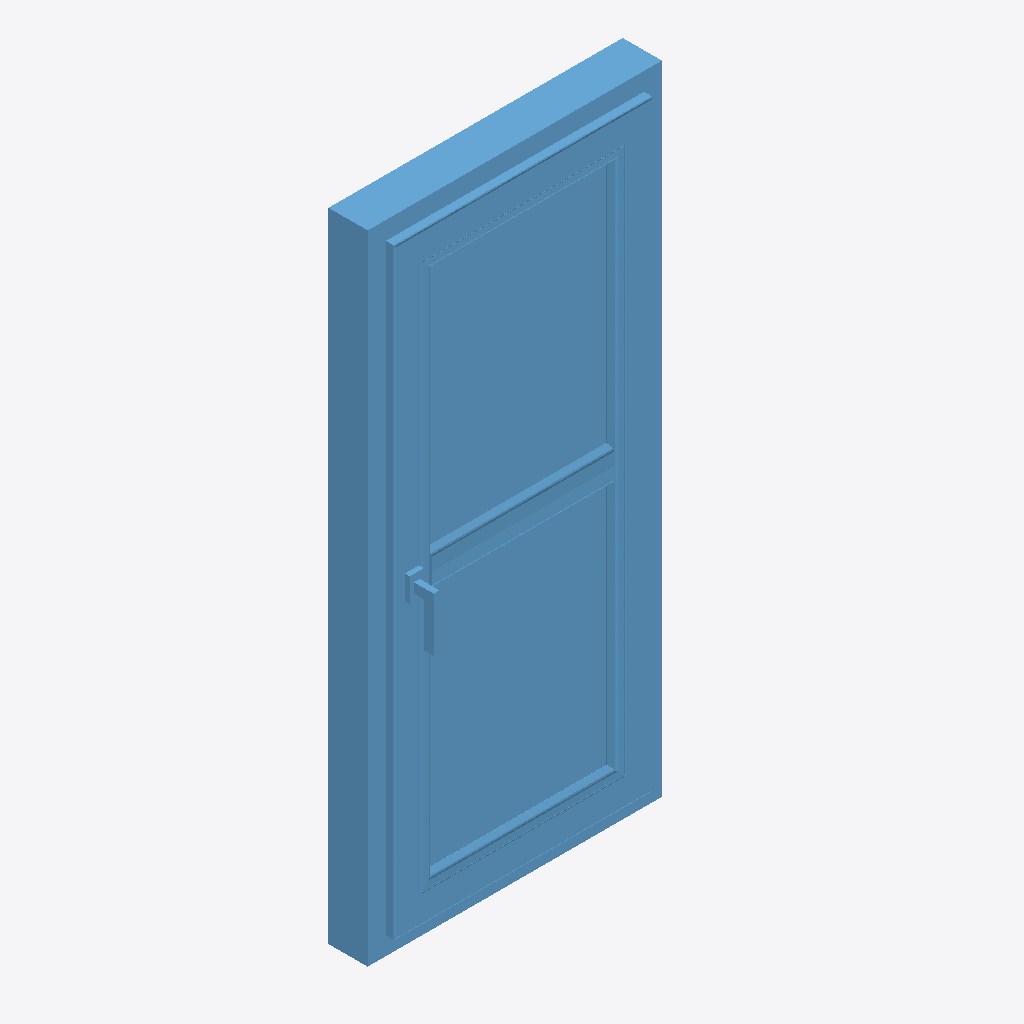
Isometric view of an IFC building model (IFC-SPF (STEP), schema IFC2X3, length unit millimetre), seen from the south-west, elements coloured by IFC class: 1 window (light blue).
Extent 0.6 m × 0.1 m × 1.3 m (x, y, z). Storeys (1): Level 1 at 0.00 m. Elements (1): 1 IfcWindow.

HEADER;
FILE_DESCRIPTION(('ViewDefinition [CoordinationView_V2.0, QuantityTakeOffAddOnView]'),'2;1');
FILE_NAME('0001','2022-06-06T15:12:37',(''),(''),'The EXPRESS Data Manager Version 5.02.0100.07 : ','21.0.0.383 - Exporter 21.2.1.0 - Alternate UI 21','');
FILE_SCHEMA(('IFC2X3'));
ENDSEC;
DATA;
#121=IFCPROJECT('29wAYORHv5FPxU3IP658m$',#42,'0001',$,$,'Project Name','Project Status',(#113),#108);
#151=IFCSITE('29wAYORHv5FPxU3IP658mz',#42,'Default',$,$,#150,$,$,.ELEMENT.,(42,21,31,181945),(-71,-3,-24,-263305),0.0,$,$);
#132=IFCBUILDING('29wAYORHv5FPxU3IP658m_',#42,'',$,$,#33,$,'',.ELEMENT.,$,$,#128);
#141=IFCBUILDINGSTOREY('29wAYORHv5FPxU3IQvwtBu',#42,'Level 1',$,'Level:8mm Head',#139,$,'Level 1',.ELEMENT.,0.0);
#138783=IFCWINDOW('1imfmD4LfFoQcF4s3zu3Ta',#42,'2021_ES_Ventana_Replus_RE80-PVC-301_10110_1HT:10110:349552',$,'2021_ES_Ventana_Replus_RE80-PVC-301_10110_1HT:10110',#138781,#138773,'349552',1320.00000000002,620.000000000001);
ENDSEC;
